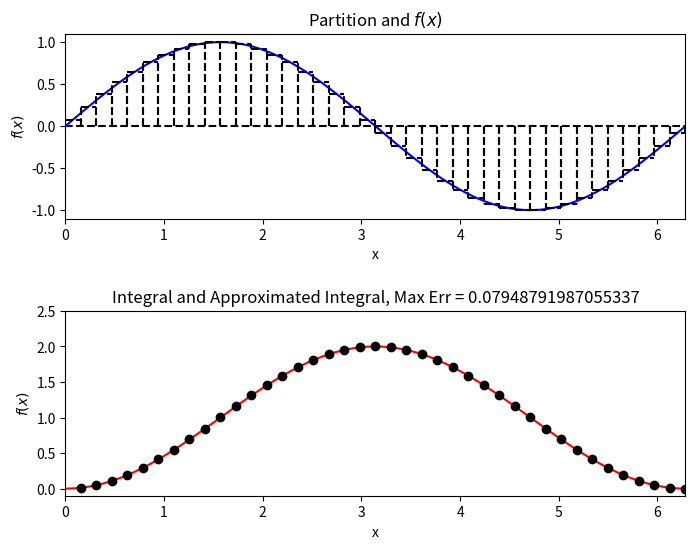
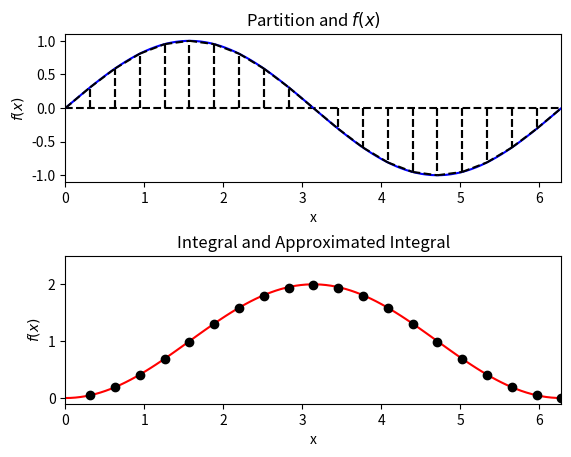
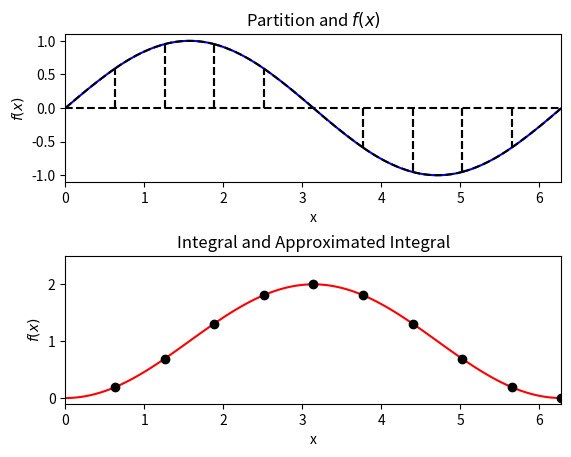
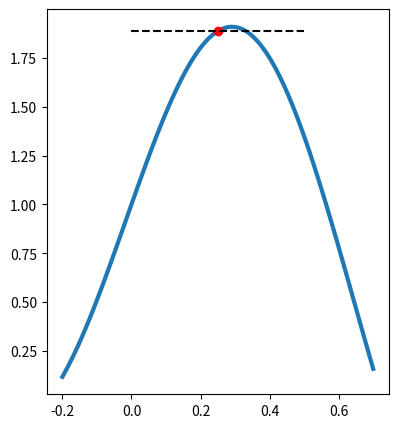

Generate these figures, in order, with matplotlib: (Note: this script raises an exception after producing the figures.)
from __future__ import print_function

%matplotlib inline
import numpy
import matplotlib.pyplot as plt
import warnings

# Note that this calculates the cummulative integral from 0.0

f = lambda x: numpy.sin(x)
I = lambda x: 1.0 - numpy.cos(x)
x = numpy.linspace(0.0, 2.0 * numpy.pi, 100)

num_partitions = 40
x_hat = numpy.linspace(0.0, 2.0 * numpy.pi, num_partitions + 1)
x_star = 0.5 * (x_hat[1:] + x_hat[:-1])
delta_x = x_hat[1] - x_hat[0]

fig = plt.figure(figsize=(8,6))
fig.subplots_adjust(hspace=.5)
axes = fig.add_subplot(2, 1, 1)

axes.plot(x, numpy.zeros(x.shape), 'k--')
axes.plot(x, f(x), 'b')

for i in range(num_partitions):
    axes.plot([x_hat[i], x_hat[i]], [0.0, f(x_star[i])], 'k--')
    axes.plot([x_hat[i + 1], x_hat[i + 1]], [0.0, f(x_star[i])], 'k--')
    axes.plot([x_hat[i], x_hat[i + 1]], [f(x_star[i]), f(x_star[i])], 'k--')
    
axes.set_xlabel("x")
axes.set_ylabel("$f(x)$")
axes.set_title("Partition and $f(x)$")
axes.set_xlim((0.0, 2.0 * numpy.pi))
axes.set_ylim((-1.1, 1.1))

I_hat = numpy.zeros(x_star.shape)
I_hat[0] = f(x_star[0]) * delta_x
for i in range(1, num_partitions):
    I_hat[i] = I_hat[i - 1] + f(x_star[i]) * delta_x
    
axes = fig.add_subplot(2, 1, 2)

axes.plot(x, I(x), 'r')
# Offset due to indexing above
axes.plot(x_star + delta_x / 2.0, I_hat, 'ko')

err = numpy.abs(I(x_star) - I_hat)

axes.set_xlabel("x")
axes.set_ylabel("$f(x)$")
axes.set_title("Integral and Approximated Integral, Max Err = {}".format(err.max()))
axes.set_xlim((0.0, 2.0 * numpy.pi))
axes.set_ylim((-0.1, 2.5))

plt.show()

# Note that this calculates the cummulative integral from 0.0

f = lambda x: numpy.sin(x)
I = lambda x: 1.0 - numpy.cos(x)
x = numpy.linspace(0.0, 2.0 * numpy.pi, 100)

num_partitions = 20
x_hat = numpy.linspace(0.0, 2.0 * numpy.pi, num_partitions + 1)
delta_x = x_hat[1] - x_hat[0]

fig = plt.figure()
fig.subplots_adjust(hspace=.5)
axes = fig.add_subplot(2, 1, 1)

axes.plot(x, numpy.zeros(x.shape), 'k--')
axes.plot(x, f(x), 'b')

for i in range(num_partitions):
    axes.plot([x_hat[i], x_hat[i]], [0.0, f(x_hat[i])], 'k--')
    axes.plot([x_hat[i + 1], x_hat[i + 1]], [0.0, f(x_hat[i+1])], 'k--')
    axes.plot([x_hat[i], x_hat[i + 1]], [f(x_hat[i]), f(x_hat[i+1])], 'k--')
    
axes.set_xlabel("x")
axes.set_ylabel("$f(x)$")
axes.set_title("Partition and $f(x)$")
axes.set_xlim((0.0, 2.0 * numpy.pi))
axes.set_ylim((-1.1, 1.1))

I_hat = numpy.zeros(x_hat.shape)
I_hat[0] = (f(x_hat[1]) + f(x_hat[0])) * delta_x / 2.0
for i in range(1, num_partitions):
    I_hat[i] = I_hat[i - 1] + (f(x_hat[i + 1]) + f(x_hat[i])) * delta_x / 2.0
    
axes = fig.add_subplot(2, 1, 2)

axes.plot(x, I(x), 'r')
# Offset due to indexing above
axes.plot(x_hat + delta_x, I_hat, 'ko')

axes.set_xlabel("x")
axes.set_ylabel("$f(x)$")
axes.set_title("Integral and Approximated Integral")
axes.set_xlim((0.0, 2.0 * numpy.pi))
axes.set_ylim((-0.1, 2.5))

plt.show()

# Note that this calculates the cummulative integral from 0.0

f = lambda x: numpy.sin(x)
I = lambda x: 1.0 - numpy.cos(x)
x = numpy.linspace(0.0, 2.0 * numpy.pi, 100)

num_partitions = 10
x_hat = numpy.linspace(0.0, 2.0 * numpy.pi, num_partitions + 1)
delta_x = x_hat[1] - x_hat[0]

fig = plt.figure()
fig.subplots_adjust(hspace=.5)
axes = fig.add_subplot(2, 1, 1)

axes.plot(x, numpy.zeros(x.shape), 'k--')
axes.plot(x, f(x), 'b')

for i in range(num_partitions):
    axes.plot([x_hat[i], x_hat[i]], [0.0, f(x_hat[i])], 'k--')
    axes.plot([x_hat[i + 1], x_hat[i + 1]], [0.0, f(x_hat[i + 1])], 'k--')
    coeff = numpy.polyfit((x_hat[i], x_hat[i] + delta_x / 2.0, x_hat[i + 1]), 
                          (f(x_hat[i]), f(x_hat[i] + delta_x / 2.0), f(x_hat[i+1])), 2)
    x_star = numpy.linspace(x_hat[i], x_hat[i+1], 10)
    axes.plot(x_star, numpy.polyval(coeff, x_star), 'k--')
    
axes.set_xlabel("x")
axes.set_ylabel("$f(x)$")
axes.set_title("Partition and $f(x)$")
axes.set_xlim((0.0, 2.0 * numpy.pi))
axes.set_ylim((-1.1, 1.1))

I_hat = numpy.zeros(x_hat.shape)
I_hat[0] = delta_x * (1.0 / 6.0 * (f(x_hat[0]) + f(x_hat[1])) + 2.0 / 3.0 * f(x_hat[0] + delta_x / 2.0))
for i in range(1, num_partitions):
    I_hat[i] = I_hat[i - 1] + delta_x * (1.0 / 6.0 * (f(x_hat[i]) + f(x_hat[i+1])) + 2.0 / 3.0 * f(x_hat[i] + delta_x / 2.0))
    
axes = fig.add_subplot(2, 1, 2)

axes.plot(x, I(x), 'r')
# Offset due to indexing above
axes.plot(x_hat + delta_x, I_hat, 'ko')

axes.set_xlabel("x")
axes.set_ylabel("$f(x)$")
axes.set_title("Integral and Approximated Integral")
axes.set_xlim((0.0, 2.0 * numpy.pi))
axes.set_ylim((-0.1, 2.5))

plt.show()

func = lambda x: 1 - x**2 + numpy.sin(5*x)
x0 = 0.
x1 = .5
x_buf = .2
x = numpy.linspace(x0 - x_buf, x1+ x_buf, 100)
x_interval = numpy.linspace(x0, x1, 100)

x_samp = numpy.array([ 0.5*(x0 + x1) ])
f_samp = func(x_samp)

fig = plt.figure(figsize=(15,5))
axes = fig.add_subplot(1,3,1)
axes.plot(x,func(x),linewidth=3)
axes.plot(x_samp, f_samp, 'ro')
axes.plot(x_interval, f_samp*numpy.ones(x_interval.shape), 'k--')
axes.plot(x0*numpy.ones(2), [0., f_samp],'k--')
axes.plot(x1*numpy.ones(2), [0., f_samp],'k--')
axes.plot(x0*numpy.ones(2), [0., func(x0)],'b')
axes.plot(x1*numpy.ones(2), [0., func(x1)],'b')
axes.plot(x, numpy.zeros(x.shape),'k')
axes.text(x0-.02,-.2,'$x_i$',fontsize=16)
axes.text(x1-.02,-.2,'$x_{i+1}$',fontsize=16)
axes.set_title('Midpoint Rule',fontsize=16)
axes.set_xlabel('x', fontsize=16)
axes.set_ylabel('f(x)', fontsize=16)
axes.set_ylim((-0.25, 2.))
axes.fill_between(x_interval,0.,func(x_interval))
axes.fill_between(x_interval, 0, f_samp*numpy.ones(x_interval.shape), hatch='/', alpha=0)
axes.grid()

axes = fig.add_subplot(1,3,2)
x_samp = numpy.array([x0, x1])
f_samp = func(x_samp)
axes.plot(x,func(x),linewidth=3)
axes.plot(x_samp, f_samp, 'ro')
axes.plot(x_samp, f_samp, 'k--')
axes.plot(x0*numpy.ones(2), [0., f_samp[0]],'k--')
axes.plot(x1*numpy.ones(2), [0., f_samp[1]],'k--')
axes.plot(x0*numpy.ones(2), [0., func(x0)],'b')
axes.plot(x1*numpy.ones(2), [0., func(x1)],'b')
axes.plot(x, numpy.zeros(x.shape),'k')
axes.text(x0-.02,-.2,'$x_i$',fontsize=16)
axes.text(x1-.02,-.2,'$x_{i+1}$',fontsize=16)
axes.set_title('Trapezoidal Rule',fontsize=16)
axes.set_xlabel('x', fontsize=16)
axes.set_ylabel('f(x)', fontsize=16)
axes.set_ylim((-0.25, 2.))
axes.fill_between(x_interval,0.,func(x_interval))
axes.fill_between(x_samp,0.,f_samp, hatch='/', alpha=0)


axes.grid()

axes = fig.add_subplot(1,3,3)
x_samp = numpy.array([x0, (x0 + x1)/2., x1])
f_samp = func(x_samp)
p = numpy.polyfit(x_samp, f_samp, 2)
f_p2 = numpy.polyval(p, x_interval)
axes.plot(x,func(x),linewidth=3)
axes.plot(x_samp, f_samp, 'ro')
axes.plot(x_interval, f_p2, 'k--')
axes.plot(x0*numpy.ones(2), [0., f_samp[0]],'k--')
axes.plot(x1*numpy.ones(2), [0., f_samp[-1]],'k--')
axes.plot(x0*numpy.ones(2), [0., func(x0)],'b')
axes.plot(x1*numpy.ones(2), [0., func(x1)],'b')
axes.plot(x, numpy.zeros(x.shape),'k')
axes.text(x0-.02,-.2,'$x_i$',fontsize=16)
axes.text(x1-.02,-.2,'$x_{i+1}$',fontsize=16)
axes.set_title('Simpsons Rule',fontsize=16)
axes.set_xlabel('x', fontsize=16)
axes.set_ylabel('f(x)', fontsize=16)
axes.set_ylim((-0.25, 2.))
axes.fill_between(x_interval,0.,func(x_interval))
axes.fill_between(x_interval,0.,f_p2, hatch='/', alpha=0)


axes.grid()
plt.show()

# Compute the error as a function of delta_x for each method
f = lambda x: numpy.sin(numpy.pi * x)

num_partitions = numpy.array([ 2**n for n in range(0, 16)])
delta_x = numpy.empty(len(num_partitions))
error_mid = numpy.empty(len(num_partitions))
error_trap = numpy.empty(len(num_partitions))
error_simpson = numpy.empty(len(num_partitions))

I_true = 2.0/numpy.pi

for (j, N) in enumerate(num_partitions):
    x_hat = numpy.linspace(0.0, 1.0, N + 1)
    delta_x[j] = x_hat[1] - x_hat[0]

    # Compute Midpoint
    x_star = 0.5 * (x_hat[1:] + x_hat[:-1])
    I_hat = 0.0
    for i in range(0, N):
        I_hat += f(x_star[i]) * delta_x[j]
    error_mid[j] = numpy.abs(I_hat - I_true)/I_true
    
    # Compute trapezoid
    I_hat = 0.0
    for i in range(1, N):
        I_hat += (f(x_hat[i + 1]) + f(x_hat[i])) * delta_x[j] / 2.0
    error_trap[j] = numpy.abs(I_hat - I_true)/I_true
    
    # Compute simpson's    
    I_hat = 0.0
    for i in range(0, N):
        I_hat += delta_x[j] * (1.0 / 6.0 * (f(x_hat[i]) + f(x_hat[i+1])) + 2.0 / 3.0 * f(x_hat[i] + delta_x[j] / 2.0))
    error_simpson[j] = numpy.abs(I_hat - I_true)/I_true

fig = plt.figure(figsize=(8,6))
axes = fig.add_subplot(1, 1, 1)

order_C = lambda delta_x, error, order: numpy.exp(numpy.log(error) - order * numpy.log(delta_x))
axes.loglog(delta_x, error_mid, 'ro', label="Midpoint")
axes.loglog(delta_x, error_trap, 'bo', label="Trapezoid")
axes.loglog(delta_x, error_simpson, 'go', label="Simpson's")
axes.loglog(delta_x, order_C(delta_x[0], error_trap[0], 2.0) * delta_x**2.0, 'b--', label="2nd Order")
axes.loglog(delta_x, order_C(delta_x[0], error_simpson[0], 4.0) * delta_x**4.0, 'g--', label="4th Order")
axes.legend(loc='best')
axes.set_xlabel('$\Delta x$', fontsize=16)
axes.set_ylabel('Relative Error', fontsize=16)
axes.grid()

plt.show()

fig = plt.figure(figsize=(5,5))
axes = fig.add_subplot(1,1,1)
axes.plot(x,func(x),linewidth=3)
axes.fill_between(x_interval,0.,func(x_interval))
axes.plot(x, numpy.zeros(x.shape),'k')
axes.text(x0-.02,-.2,'$a$',fontsize=16)
axes.text((x0+x1)/2.-.02,-.2,'$x$',fontsize=16)
axes.text(x1-.02,-.2,'$b$',fontsize=16)
axes.set_xlabel('x', fontsize=16)
axes.set_ylabel('f(x)', fontsize=16)
axes.text(x0-.06,-.4,'$-1$',fontsize=16)
axes.text((x0+x1)/2.-.02,-.4,'$\\xi$',fontsize=16)
axes.text(x1-.02,-.4,'$1$',fontsize=16)
axes.set_ylim((-0.5, 2.))
axes.grid()


def ncintegration(f, a, b, N):
    """ Approximate \int_a^b f(x)dx using  Newton-Cotes quadrature rules with N<=3 quadrature points"""
        
    assert (N > 0)
    assert (N < 4)
    # Build up a nested list of integration points and weights for the interval [-1, 1]:
    xNC = []
    wNC = []
    # 1 point Newton-Cotes (Mid-point) 
    xNC.append(numpy.array([0.]))
    wNC.append(numpy.array([2.]))
    # 2 point Newton-Cotes quadrature (Trapezoidal)
    xNC.append(numpy.array([ -1., 1. ]))
    wNC.append(numpy.array([ 1. , 1.]))
    # 3 point Newton-Cotes quadrature (Simpson's rule)
    xNC.append(numpy.array([-1., 0., 1.]))
    wNC.append(numpy.array([1., 4., 1.])/3.)
    
    # make affine map between x and xi
    xi_map = lambda xi: (b - a)/2. * xi + (a + b) / 2.
    
    I = (b - a)/2. * numpy.sum(wNC[N-1]*f(xi_map(xNC[N-1])))
    return I



# Note that this calculates the cumulative integral from 0.0

f = lambda x: numpy.sin(x)
I = lambda x: - numpy.cos(x)

a = numpy.pi/4.
b = 3*numpy.pi/4.
b = numpy.pi/2
I_true = I(b) - I(a)
print(I_true)

x = numpy.linspace(0.0, 2.0 * numpy.pi, 100)
x_interval = numpy.linspace(a, b, 100)
fig = plt.figure(figsize=(5,5))
axes = fig.add_subplot(1,1,1)
axes.plot(x,f(x),linewidth=3)
axes.fill_between(x_interval,0.,f(x_interval))
axes.plot(x, numpy.zeros(x.shape),'k')

axes.grid()

# Calculate Newton-Cotes Quadrature and relative errors for 1,2, and 3 point NC quadrature schemes
for N in range(1,4):
    I = ncintegration(f,a,b,N)
    err = numpy.abs(I - I_true)/numpy.abs(I_true)
    print('N = {}, I_N = {}, err = {}'.format(N, I, err))
    

from scipy.special import legendre
x = numpy.linspace(-1,1,100)

fig = plt.figure(figsize=(8,6))
axes = fig.add_subplot(1,1,1)
for N in range(5):
    Pn = legendre(N)
    axes.plot(x, Pn(x), label='N={}'.format(N))

axes.grid()
axes.set_title('Legendre Polynomials', fontsize=18)
axes.set_xlabel('x',fontsize=16)
axes.legend(loc='best')
plt.show()


f = lambda x: numpy.cos(x)
I = 1.

x = numpy.linspace(-1.,2, 100)
x_interval = numpy.linspace(0., numpy.pi/2, 100)
fig = plt.figure(figsize=(5,5))
axes = fig.add_subplot(1,1,1)
axes.plot(x,f(x),linewidth=3)
axes.fill_between(x_interval,0.,f(x_interval))
axes.plot(x, numpy.zeros(x.shape),'k')

axes.grid()

def glintegration(f, a, b, N):
    """ Approximate \int_a^b f(x)dx using  Gauss-Legendre quadrature rules with N<=4 quadrature points"""
        
    # Build up a nested list of gauss points and weights:
    xGl = []
    wGl = []
    # 1 point Gauss-legendre quadrature
    xGl.append(numpy.array([0.]))
    wGl.append(numpy.array([2.]))
    # 2 point Gauss-legendre quadrature
    xGl.append(numpy.array([ -1./numpy.sqrt(3.), 1./numpy.sqrt(3)]))
    wGl.append(numpy.array([ 1. , 1.]))
    # 3 point Gauss-legendre quadrature
    xGl.append(numpy.array([-numpy.sqrt(3. /5.), 0., numpy.sqrt(3. / 5.)]))
    wGl.append(numpy.array([5., 8., 5.])/9.)
    # 4 point Gauss-Legendre quadrature
    xGl.append(numpy.array([-numpy.sqrt(3.0 / 7.0 - 2.0 / 7.0 * numpy.sqrt(6.0 / 5.0)), 
           numpy.sqrt(3.0 / 7.0 - 2.0 / 7.0 * numpy.sqrt(6.0 / 5.0)),
          -numpy.sqrt(3.0 / 7.0 + 2.0 / 7.0 * numpy.sqrt(6.0 / 5.0)),
           numpy.sqrt(3.0 / 7.0 + 2.0 / 7.0 * numpy.sqrt(6.0 / 5.0))]))                 
    wGl.append(numpy.array([(18.0 + numpy.sqrt(30.0)) / 36.0, (18.0 + numpy.sqrt(30.0)) / 36.0,
         (18.0 - numpy.sqrt(30.0)) / 36.0, (18.0 - numpy.sqrt(30.0)) / 36.0]))
    
    # make affine map between x and xi
    xi_map = lambda xi: (b - a)/2. * xi + (a + b) / 2.
    
    I = (b - a)/2. * numpy.sum(wGl[N-1]*f(xi_map(xGl[N-1])))
    return I



a = 0.
b = numpy.pi/2
I_true = 1.
err = numpy.zeros(4)
for N in range(1,5):
    I = glintegration(f, a, b, N)
    err[N-1] = numpy.abs(I_true - I)
    print('N = {}, I = {}, err = {}'.format(N,I, err[N-1]))

errNC = numpy.zeros(4)
for N in range(1,4):
    I = ncintegration(f, a, b, N)
    errNC[N-1] = numpy.abs(I_true - I)
    print('N = {}, I = {}, err = {}'.format(N,I, errNC[N-1]))
    
fig = plt.figure(figsize=(8, 6))
axes = fig.add_subplot(1, 1, 1)
axes.semilogy(range(1,5),errNC,'bs', markersize=10, label='Newton-Cotes')
axes.semilogy(range(1,5),err,'ro', markersize=10, label='Gauss-Legendre')
axes.set_ylabel('Error')
axes.set_xlabel('quadrature points (N)')
axes.legend(loc='best')
axes.grid()
plt.show()

f = lambda x: - 4*x**3 - 3.*x**2 + 2.*x +300.
int_f = lambda x:  - x**4 - x**3. + x**2 + x*300.
#f = lambda x: x**5 - 4*x**3 - 3.*x**2 + 2.*x +300.
#int_f = lambda x: x**6/6. - x**4 - x**3. + x**2 + x*300.

a = 1.
b = 4.
I_true = int_f(b) - int_f(a)
print('I_true = {}'.format(I_true))
for N in range(1,5):
    I = glintegration(f, a, b, N)
    print('N = {}, I = {}'.format(N,I))

x = numpy.linspace(a - 1, b + 1, 100)
x_interval = numpy.linspace(a, b, 100)
fig = plt.figure(figsize=(8,6))
axes = fig.add_subplot(1,1,1)
axes.plot(x,f(x),linewidth=3)
axes.fill_between(x_interval,0.,f(x_interval))
axes.plot(x, numpy.zeros(x.shape),'k')

axes.grid()
plt.show()

# Compute Gauss-Legendre based quadrature and affine transforms
f = lambda x: numpy.sin(x)
I = lambda x: 1.0 - numpy.cos(x)
x = numpy.linspace(0.0, 2.0 * numpy.pi, 100)

num_partitions = 10
x_hat = numpy.linspace(0.0, 2.0 * numpy.pi, num_partitions + 1)
delta_x = x_hat[1] - x_hat[0]

xi_map = lambda a,b,xi : (b - a) / 2.0 * xi + (a + b) / 2.0
xi_0 = -numpy.sqrt(1.0 / 3.0)
xi_1 =  numpy.sqrt(1.0 / 3.0)
I_hat = numpy.zeros(x_hat.shape)
I_hat[0] = (f(xi_map(x_hat[0], x_hat[1], xi_0)) + f(xi_map(x_hat[0], x_hat[1], xi_1))) * delta_x / 2.0
for i in range(1, num_partitions):
    I_hat[i] = I_hat[i - 1] + (f(xi_map(x_hat[i], x_hat[i+1], xi_0)) + f(xi_map(x_hat[i], x_hat[i+1], xi_1))) * delta_x / 2.0
    
error = numpy.abs(I_hat - I(x_hat + delta_x))
error[:-1]

    
fig = plt.figure()
axes = fig.add_subplot(1, 1, 1)

axes.plot(x, I(x), 'r')
# Offset due to indexing above
axes.plot(x_hat + delta_x, I_hat, 'ko')

axes.set_xlabel("x")
axes.set_ylabel("$f(x)$")
axes.set_title("Integral and Approximated Integral")
axes.set_xlim((0.0, 2.0 * numpy.pi))
axes.set_ylim((-0.1, 2.5))
axes.grid()
plt.show()

# Compute the error as a function of delta_x for each method
f = lambda x: numpy.sin(numpy.pi * x)
I = 2.0 / numpy.pi

# num_partitions = range(50, 1000, 50)
num_partitions = range(5, 50, 5)
delta_x = numpy.empty(len(num_partitions))
error_trap = numpy.empty(len(num_partitions))
error_simpson = numpy.empty(len(num_partitions))
error_2 = numpy.empty(len(num_partitions))
error_3 = numpy.empty(len(num_partitions))
error_4 = numpy.empty(len(num_partitions))

for (j, N) in enumerate(num_partitions):
    x_hat = numpy.linspace(0.0, 1.0, N)
    delta_x[j] = x_hat[1] - x_hat[0]
    
    # Compute trapezoid
    I_hat = 0.0
    for i in range(0, N - 1):
        I_hat += (f(x_hat[i + 1]) + f(x_hat[i])) * delta_x[j] / 2.0
    error_trap[j] = numpy.abs(I_hat - I)
    
    # Compute simpson's    
    I_hat = 0.0
    for i in range(0, N - 1):
        I_hat += delta_x[j] * (1.0 / 6.0 * (f(x_hat[i]) + f(x_hat[i+1])) + 2.0 / 3.0 * f(x_hat[i] + delta_x[j] / 2.0))
    error_simpson[j] = numpy.abs(I_hat - I)
    
    # Compute Gauss-Legendre 2-point
    xi_map = lambda a,b,xi : (b - a) / 2.0 * xi + (a + b) / 2.0
    xi = [-numpy.sqrt(1.0 / 3.0), numpy.sqrt(1.0 / 3.0)]
    w = [1.0, 1.0]
    I_hat = 0.0
    for i in range(0, N - 1):
        for k in range(len(xi)):
            I_hat += f(xi_map(x_hat[i], x_hat[i+1], xi[k])) * w[k]
    I_hat *= delta_x[j] / 2.0
    error_2[j] = numpy.abs(I_hat - I)
    
    # Compute Gauss-Legendre 3-point
    xi_map = lambda a,b,xi : (b - a) / 2.0 * xi + (a + b) / 2.0
    xi = [-numpy.sqrt(3.0 / 5.0), 0.0, numpy.sqrt(3.0 / 5.0)]
    w = [5.0 / 9.0, 8.0 / 9.0, 5.0 / 9.0]
    I_hat = 0.0
    for i in range(0, N - 1):
        for k in range(len(xi)):
            I_hat += f(xi_map(x_hat[i], x_hat[i+1], xi[k])) * w[k]
    I_hat *= delta_x[j] / 2.0
    error_3[j] = numpy.abs(I_hat - I)
    
    # Compute Gauss-Legendre 4-point
    xi_map = lambda a,b,xi : (b - a) / 2.0 * xi + (a + b) / 2.0
    xi = [-numpy.sqrt(3.0 / 7.0 - 2.0 / 7.0 * numpy.sqrt(6.0 / 5.0)), 
           numpy.sqrt(3.0 / 7.0 - 2.0 / 7.0 * numpy.sqrt(6.0 / 5.0)),
          -numpy.sqrt(3.0 / 7.0 + 2.0 / 7.0 * numpy.sqrt(6.0 / 5.0)),
           numpy.sqrt(3.0 / 7.0 + 2.0 / 7.0 * numpy.sqrt(6.0 / 5.0))]
    w = [(18.0 + numpy.sqrt(30.0)) / 36.0, (18.0 + numpy.sqrt(30.0)) / 36.0,
         (18.0 - numpy.sqrt(30.0)) / 36.0, (18.0 - numpy.sqrt(30.0)) / 36.0]
    I_hat = 0.0
    for i in range(0, N - 1):
        for k in range(len(xi)):
            I_hat += f(xi_map(x_hat[i], x_hat[i+1], xi[k])) * w[k]
    I_hat *= delta_x[j] / 2.0
    error_4[j] = numpy.abs(I_hat - I)
    
fig = plt.figure(figsize=(8, 6))
axes = fig.add_subplot(1, 1, 1)

# axes.plot(delta_x, error)
axes.loglog(delta_x, error_trap, 'o', label="Trapezoid")
axes.loglog(delta_x, error_simpson, 'o', label="Simpson's")
axes.loglog(delta_x, error_2, 'o', label="G-L 2-point")
axes.loglog(delta_x, error_3, 'o', label="G-L 3-point")
axes.loglog(delta_x, error_4, 'o', label="G-L 4-point")

order_C = lambda delta_x, error, order: numpy.exp(numpy.log(error) - order * numpy.log(delta_x))
axes.loglog(delta_x, order_C(delta_x[0], error_trap[0], 2.0) * delta_x**2.0, 'r--', label="2nd Order")
axes.loglog(delta_x, order_C(delta_x[0], error_simpson[0], 4.0) * delta_x**4.0, 'g--', label="4th Order")
axes.loglog(delta_x, order_C(delta_x[1], error_3[1], 5) * delta_x**5, 'b--', label="5th Order")
axes.loglog(delta_x, order_C(delta_x[1], error_4[1], 7.0) * delta_x**7.0, 'g--', label="7th Order")

axes.legend(loc='best',fontsize=14)
axes.set_xlabel('$\Delta x$', fontsize=16)
axes.set_xlim((5e-3, delta_x[0]))
axes.grid()

plt.show()

import scipy.integrate as integrate
# integrate?